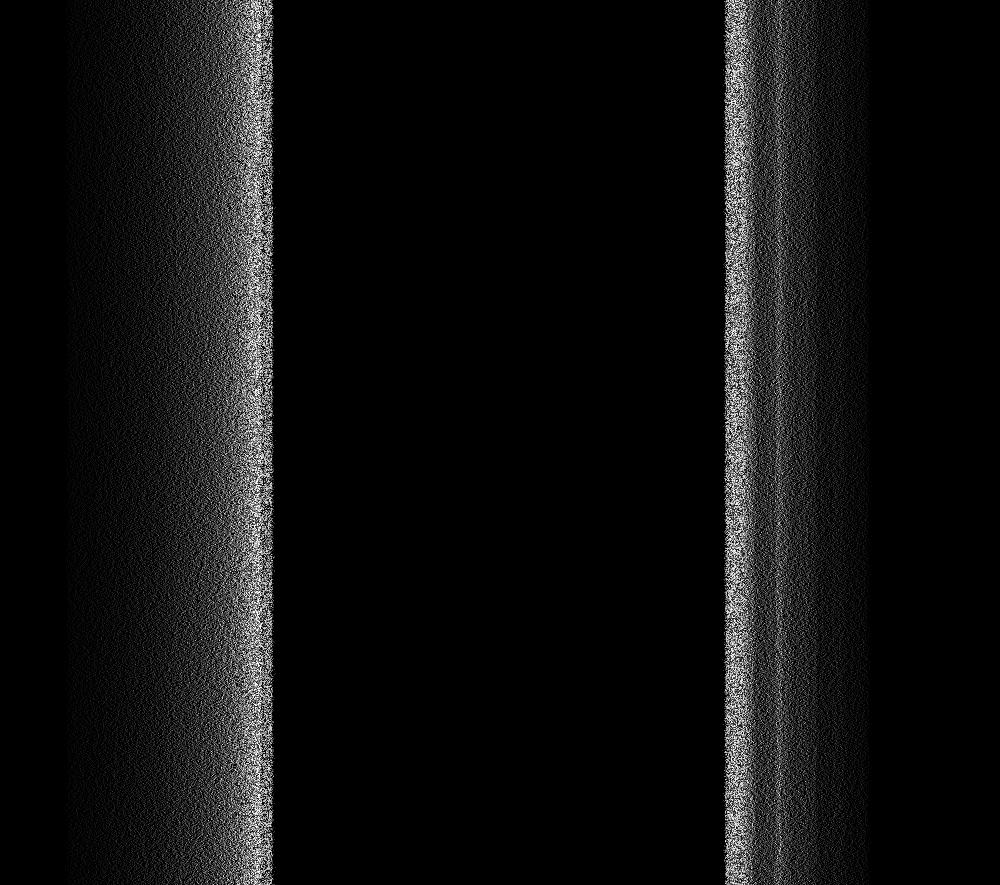

Source data for this figure (header and first rows):
0, 0, 0, 0, 0, 0, 0, 0, 0, 0, 0, 0, 0, 0, 0, 0, 0, 0, 0, 0, 0, 0, 0, 0
0, 0, 0, 0, 0, 0, 0, 0, 0, 0, 0, 0, 0, 0, 0, 0, 0, 0, 0, 0, 0, 0, 0, 0
0, 0, 0, 0, 0, 0, 0, 0, 0, 0, 0, 0, 0, 0, 0, 0, 0, 0, 0, 0, 0, 0, 0, 0
0, 0, 0, 0, 0, 0, 0, 0, 0, 0, 0, 0, 0, 0, 0, 0, 0, 0, 0, 0, 0, 0, 0, 0
0, 0, 0, 0, 0, 0, 0, 0, 0, 0, 0, 0, 0, 0, 0, 0, 0, 0, 0, 0, 0, 0, 0, 0
0, 0, 0, 0, 0, 0, 0, 0, 0, 0, 0, 0, 0, 0, 0, 0, 0, 0, 0, 0, 0, 0, 0, 0
0, 0, 0, 0, 0, 0, 0, 0, 0, 0, 0, 0, 0, 0, 0, 0, 0, 0, 0, 0, 0, 0, 0, 0
0, 0, 0, 0, 0, 0, 0, 0, 0, 0, 0, 0, 0, 0, 0, 0, 0, 0, 0, 0, 0, 0, 0, 0
0, 0, 0, 0, 0, 0, 0, 0, 0, 0, 0, 0, 0, 0, 0, 0, 0, 0, 0, 0, 0, 0, 0, 0
0, 0, 0, 0, 0, 0, 0, 0, 0, 0, 0, 0, 0, 0, 0, 0, 0, 0, 0, 0, 0, 0, 0, 0
0, 0, 0, 0, 0, 0, 0, 0, 0, 0, 0, 0, 0, 0, 0, 0, 0, 0, 0, 0, 0, 0, 0, 0
0, 0, 0, 0, 0, 0, 0, 0, 0, 0, 0, 0, 0, 0, 0, 0, 0, 0, 0, 0, 0, 0, 0, 0
0, 0, 0, 0, 0, 0, 0, 0, 0, 0, 0, 0, 0, 0, 0, 0, 0, 0, 0, 0, 0, 0, 0, 0
0, 0, 0, 0, 0, 0, 0, 0, 0, 0, 0, 0, 0, 0, 0, 0, 0, 0, 0, 0, 0, 0, 0, 0
0, 0, 0, 0, 0, 0, 0, 0, 0, 0, 0, 0, 0, 0, 0, 0, 0, 0, 0, 0, 0, 0, 0, 0
0, 0, 0, 0, 0, 0, 0, 0, 0, 0, 0, 0, 0, 0, 0, 0, 0, 0, 0, 0, 0, 0, 0, 0
0, 0, 0, 0, 0, 0, 0, 0, 0, 0, 0, 0, 0, 0, 0, 0, 0, 0, 0, 0, 0, 0, 0, 0
0, 0, 0, 0, 0, 0, 0, 0, 0, 0, 0, 0, 0, 0, 0, 0, 0, 0, 0, 0, 0, 0, 0, 0
0, 0, 0, 0, 0, 0, 0, 0, 0, 0, 0, 0, 0, 0, 0, 0, 0, 0, 0, 0, 0, 0, 0, 0
0, 0, 0, 0, 0, 0, 0, 0, 0, 0, 0, 0, 0, 0, 0, 0, 0, 0, 0, 0, 0, 0, 0, 0
0, 0, 0, 0, 0, 0, 0, 0, 0, 0, 0, 0, 0, 0, 0, 0, 0, 0, 0, 0, 0, 0, 0, 0
0, 0, 0, 0, 0, 0, 0, 0, 0, 0, 0, 0, 0, 0, 0, 0, 0, 0, 0, 0, 0, 0, 0, 0
0, 0, 0, 0, 0, 0, 0, 0, 0, 0, 0, 0, 0, 0, 0, 0, 0, 0, 0, 0, 0, 0, 0, 0
0, 0, 0, 0, 0, 0, 0, 0, 0, 0, 0, 0, 0, 0, 0, 0, 0, 0, 0, 0, 0, 0, 0, 0
0, 0, 0, 0, 0, 0, 0, 0, 0, 0, 0, 0, 0, 0, 0, 0, 0, 0, 0, 0, 0, 0, 0, 0
0, 0, 0, 0, 0, 0, 0, 0, 0, 0, 0, 0, 0, 0, 0, 0, 0, 0, 0, 0, 0, 0, 0, 0
0, 0, 0, 0, 0, 0, 0, 0, 0, 0, 0, 0, 0, 0, 0, 0, 0, 0, 0, 0, 0, 0, 0, 0
0, 0, 0, 0, 0, 0, 0, 0, 0, 0, 0, 0, 0, 0, 0, 0, 0, 0, 0, 0, 0, 0, 0, 0
0, 0, 0, 0, 0, 0, 0, 0, 0, 0, 0, 0, 0, 0, 0, 0, 0, 0, 0, 0, 0, 0, 0, 0
0, 0, 0, 0, 0, 0, 0, 0, 0, 0, 0, 0, 0, 0, 0, 0, 0, 0, 0, 0, 0, 0, 0, 0
0, 0, 0, 0, 0, 0, 0, 0, 0, 0, 0, 0, 0, 0, 0, 0, 0, 0, 0, 0, 0, 0, 0, 0
0, 0, 0, 0, 0, 0, 0, 0, 0, 0, 0, 0, 0, 0, 0, 0, 0, 0, 0, 0, 0, 0, 0, 0
0, 0, 0, 0, 0, 0, 0, 0, 0, 0, 0, 0, 0, 0, 0, 0, 0, 0, 0, 0, 0, 0, 0, 0
0, 0, 0, 0, 0, 0, 0, 0, 0, 0, 0, 0, 0, 0, 0, 0, 0, 0, 0, 0, 0, 0, 0, 0
0, 0, 0, 0, 0, 0, 0, 0, 0, 0, 0, 0, 0, 0, 0, 0, 0, 0, 0, 0, 0, 0, 0, 0
0, 0, 0, 0, 0, 0, 0, 0, 0, 0, 0, 0, 0, 0, 0, 0, 0, 0, 0, 0, 0, 0, 0, 0
0, 0, 0, 0, 0, 0, 0, 0, 0, 0, 0, 0, 0, 0, 0, 0, 0, 0, 0, 0, 0, 0, 0, 0
0, 0, 0, 0, 0, 0, 0, 0, 0, 0, 0, 0, 0, 0, 0, 0, 0, 0, 0, 0, 0, 0, 0, 0
0, 0, 0, 0, 0, 0, 0, 0, 0, 0, 0, 0, 0, 0, 0, 0, 0, 0, 0, 0, 0, 0, 0, 0
0, 0, 0, 0, 0, 0, 0, 0, 0, 0, 0, 0, 0, 0, 0, 0, 0, 0, 0, 0, 0, 0, 0, 0
0, 0, 0, 0, 0, 0, 0, 0, 0, 0, 0, 0, 0, 0, 0, 0, 0, 0, 0, 0, 0, 0, 0, 0
0, 0, 0, 0, 0, 0, 0, 0, 0, 0, 0, 0, 0, 0, 0, 0, 0, 0, 0, 0, 0, 0, 0, 0
0, 0, 0, 0, 0, 0, 0, 0, 0, 0, 0, 0, 0, 0, 0, 0, 0, 0, 0, 0, 0, 0, 0, 0
0, 0, 0, 0, 0, 0, 0, 0, 0, 0, 0, 0, 0, 0, 0, 0, 0, 0, 0, 0, 0, 0, 0, 0
0, 0, 0, 0, 0, 0, 0, 0, 0, 0, 0, 0, 0, 0, 0, 0, 0, 0, 0, 0, 0, 0, 0, 0
0, 0, 0, 0, 0, 0, 0, 0, 0, 0, 0, 0, 0, 0, 0, 0, 0, 0, 0, 0, 0, 0, 0, 0
0, 0, 0, 0, 0, 0, 0, 0, 0, 0, 0, 0, 0, 0, 0, 0, 0, 0, 0, 0, 0, 0, 0, 0
0, 0, 0, 0, 0, 0, 0, 0, 0, 0, 0, 0, 0, 0, 0, 0, 0, 0, 0, 0, 0, 0, 0, 0
0, 0, 0, 0, 0, 0, 0, 0, 0, 0, 0, 0, 0, 0, 0, 0, 0, 0, 0, 0, 0, 0, 0, 0
0, 0, 0, 0, 0, 0, 0, 0, 0, 0, 0, 0, 0, 0, 0, 0, 0, 0, 0, 0, 0, 0, 0, 0
0, 0, 0, 0, 0, 0, 0, 0, 0, 0, 0, 0, 0, 0, 0, 0, 0, 0, 0, 0, 0, 0, 0, 0
0, 0, 0, 0, 0, 0, 0, 0, 0, 0, 0, 0, 0, 0, 0, 0, 0, 0, 0, 0, 0, 0, 0, 0
0, 0, 0, 0, 0, 0, 0, 0, 0, 0, 0, 0, 0, 0, 0, 0, 0, 0, 0, 0, 0, 0, 0, 0
0, 0, 0, 0, 0, 0, 0, 0, 0, 0, 0, 0, 0, 0, 0, 0, 0, 0, 0, 0, 0, 0, 0, 0
0, 0, 0, 0, 0, 0, 0, 0, 0, 0, 0, 0, 0, 0, 0, 0, 0, 0, 0, 0, 0, 0, 0, 0
0, 0, 0, 0, 0, 0, 0, 0, 0, 0, 0, 0, 0, 0, 0, 0, 0, 0, 0, 0, 0, 0, 0, 0
0, 0, 0, 0, 0, 0, 0, 0, 0, 0, 0, 0, 0, 0, 0, 0, 0, 0, 0, 0, 0, 0, 0, 0
0, 0, 0, 0, 0, 0, 0, 0, 0, 0, 0, 0, 0, 0, 0, 0, 0, 0, 0, 0, 0, 0, 0, 0
0, 0, 0, 0, 0, 0, 0, 0, 0, 0, 0, 0, 0, 0, 0, 0, 0, 0, 0, 0, 0, 0, 0, 0
0, 0, 0, 0, 0, 0, 0, 0, 0, 0, 0, 0, 0, 0, 0, 0, 0, 0, 0, 0, 0, 0, 0, 0
0, 0, 0, 0, 0, 0, 0, 0, 0, 0, 0, 0, 0, 0, 0, 0, 0, 0, 0, 0, 0, 0, 0, 0
... 824 more rows
